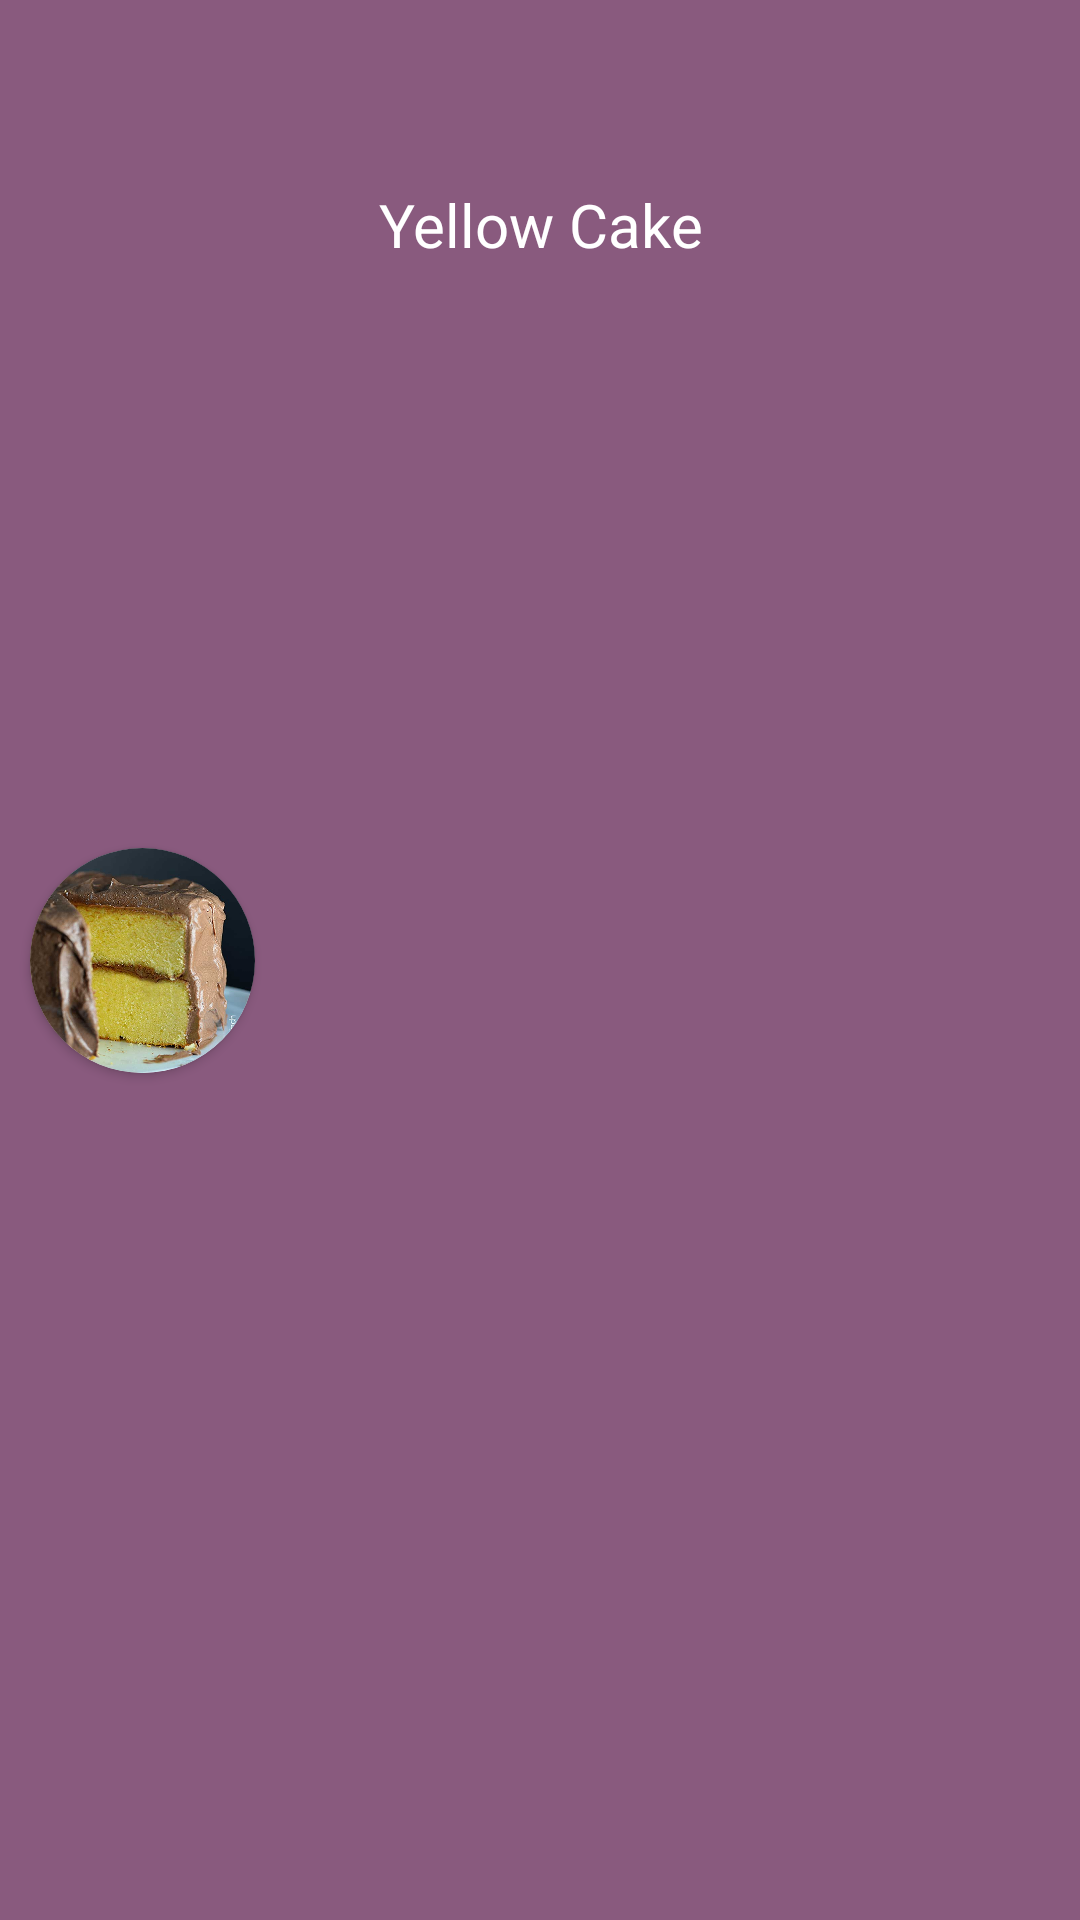

Reconstruct the res/layout file that produces this screen, plus the resources it refers to.
<!-- AndroidManifest.xml: application theme AppTheme -->
<!-- res/layout/item.xml -->
<android.support.constraint.ConstraintLayout xmlns:android="http://schemas.android.com/apk/res/android"
    android:layout_width="match_parent"
    android:layout_height="wrap_content"
    android:id="@+id/MasterRecyclerViewSweetLayout"
    android:elevation="20dp"
    android:background="@color/Item3"
    xmlns:app="http://schemas.android.com/apk/res-auto"
    android:orientation="horizontal">
    <android.support.v7.widget.CardView
        android:layout_width="75dp"
        android:layout_height="75dp"
        app:layout_constraintLeft_toLeftOf="parent"
        app:layout_constraintTop_toTopOf="parent"
        android:layout_gravity="center|left"
        android:layout_marginLeft="10dp"
        app:cardCornerRadius="40dp"
        android:layout_centerHorizontal="true"
        android:innerRadius="0dp"
        android:shape="ring"
        app:layout_constraintBottom_toBottomOf="parent"
        >
        <ImageView
            android:layout_width="wrap_content"
            android:layout_height="wrap_content"
            android:src="@drawable/yellowcake"
            android:scaleType="fitXY"
            android:id="@+id/MasterRecyclerViewSweetImage"
            />
    </android.support.v7.widget.CardView>
    <TextView
        android:layout_width="wrap_content"
        android:layout_height="150dp"
        android:layout_gravity="center"
        android:gravity="center"
        android:text="Yellow Cake"
        app:layout_constraintTop_toTopOf="parent"
        app:layout_constraintLeft_toLeftOf="parent"
        app:layout_constraintRight_toRightOf="parent"
        android:textColor="@color/White"
        android:textSize="20sp"
        android:id="@+id/MasterRecyclerViewSweetName"
        />
    <ImageButton
        android:layout_width="wrap_content"
        android:layout_height="wrap_content"
        android:src="@drawable/ic_navigate_next_black_24dp"
        android:layout_gravity="center|right"
        android:background="@color/Item3"
        app:layout_constraintRight_toRightOf="parent"
        app:layout_constraintTop_toTopOf="parent"
        app:layout_constraintBottom_toBottomOf="parent"
        android:id="@+id/MasterRecyclerViewNext"
        />
</android.support.constraint.ConstraintLayout>
<!-- resources referenced by this layout -->
<resources>
  <color name="Item3">#895A7E</color>
  <color name="White">#ffffff</color>
  <!-- drawable yellowcake: jpg bitmap (drawable, 48059 bytes) -->
  <style name="AppTheme" parent="Theme.AppCompat.Light.NoActionBar">
          
          <item name="colorPrimary">@color/colorPrimary</item>
          <item name="colorPrimaryDark">#a46007</item>
          <item name="colorAccent">@color/colorAccent</item>
      </style>
  <color name="colorPrimary">#3F51B5</color>
  <color name="colorAccent">#FF4081</color>
</resources>
